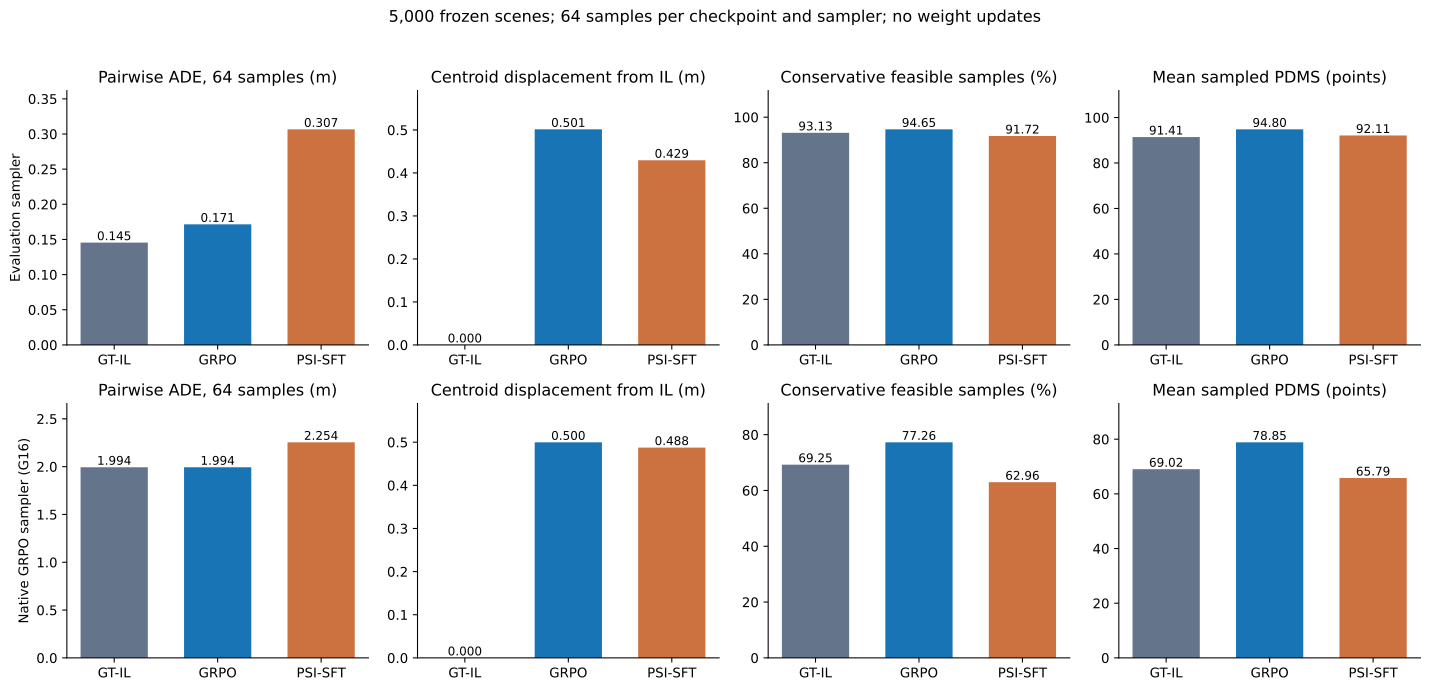

The table this chart was drawn from, first rows:
scope, model, protocol, scenes, groups, rollouts, pairwise_ADE, pairwise_ADE_median, pairwise_ADE_defined_scenes, pairwise_ADE64, pairwise_ADE64_median, pairwise_ADE64_defined_scenes, centroid_displacement, centroid_displacement_median, centroid_displacement_defined_scenes, feasible_rate, feasible_rate_median, feasible_rate_defined_scenes, mean_PDMS, mean_PDMS_median, mean_PDMS_defined_scenes, min_PDMS, min_PDMS_median, min_PDMS_defined_scenes
FULL5000, official_il, eval, 5000, 20000, 320000, 0.1455, 0.1431, 5000, 0.1455, 0.1434, 5000, 0.0, 0.0, 5000, 0.9313, 1.0, 5000, 91.41, 95.16, 5000, 87.87, 93.93, 5000
FULL5000, official_il, native_grpo, 5000, 20000, 320000, 1.994, 1.994, 5000, 1.994, 1.993, 5000, 0.0, 0.0, 5000, 0.6925, 0.7344, 5000, 69.02, 73.92, 5000, 22.11, 9.713, 5000
FULL5000, original_grpo_11970, eval, 5000, 20000, 320000, 0.1715, 0.1688, 5000, 0.1715, 0.1689, 5000, 0.5014, 0.4674, 5000, 0.9465, 1.0, 5000, 94.8, 98.37, 5000, 93.73, 97.39, 5000
FULL5000, original_grpo_11970, native_grpo, 5000, 20000, 320000, 1.994, 1.995, 5000, 1.994, 1.994, 5000, 0.4997, 0.4694, 5000, 0.7726, 0.8438, 5000, 78.85, 82.75, 5000, 31.34, 27.48, 5000
FULL5000, psi_sft, eval, 5000, 20000, 320000, 0.3066, 0.2933, 5000, 0.3066, 0.2936, 5000, 0.4295, 0.3889, 5000, 0.9172, 1.0, 5000, 92.11, 96.74, 5000, 85.8, 94.78, 5000
FULL5000, psi_sft, native_grpo, 5000, 20000, 320000, 2.255, 2.255, 5000, 2.254, 2.254, 5000, 0.4875, 0.4572, 5000, 0.6296, 0.6562, 5000, 65.79, 69.52, 5000, 17.34, 0.0, 5000
